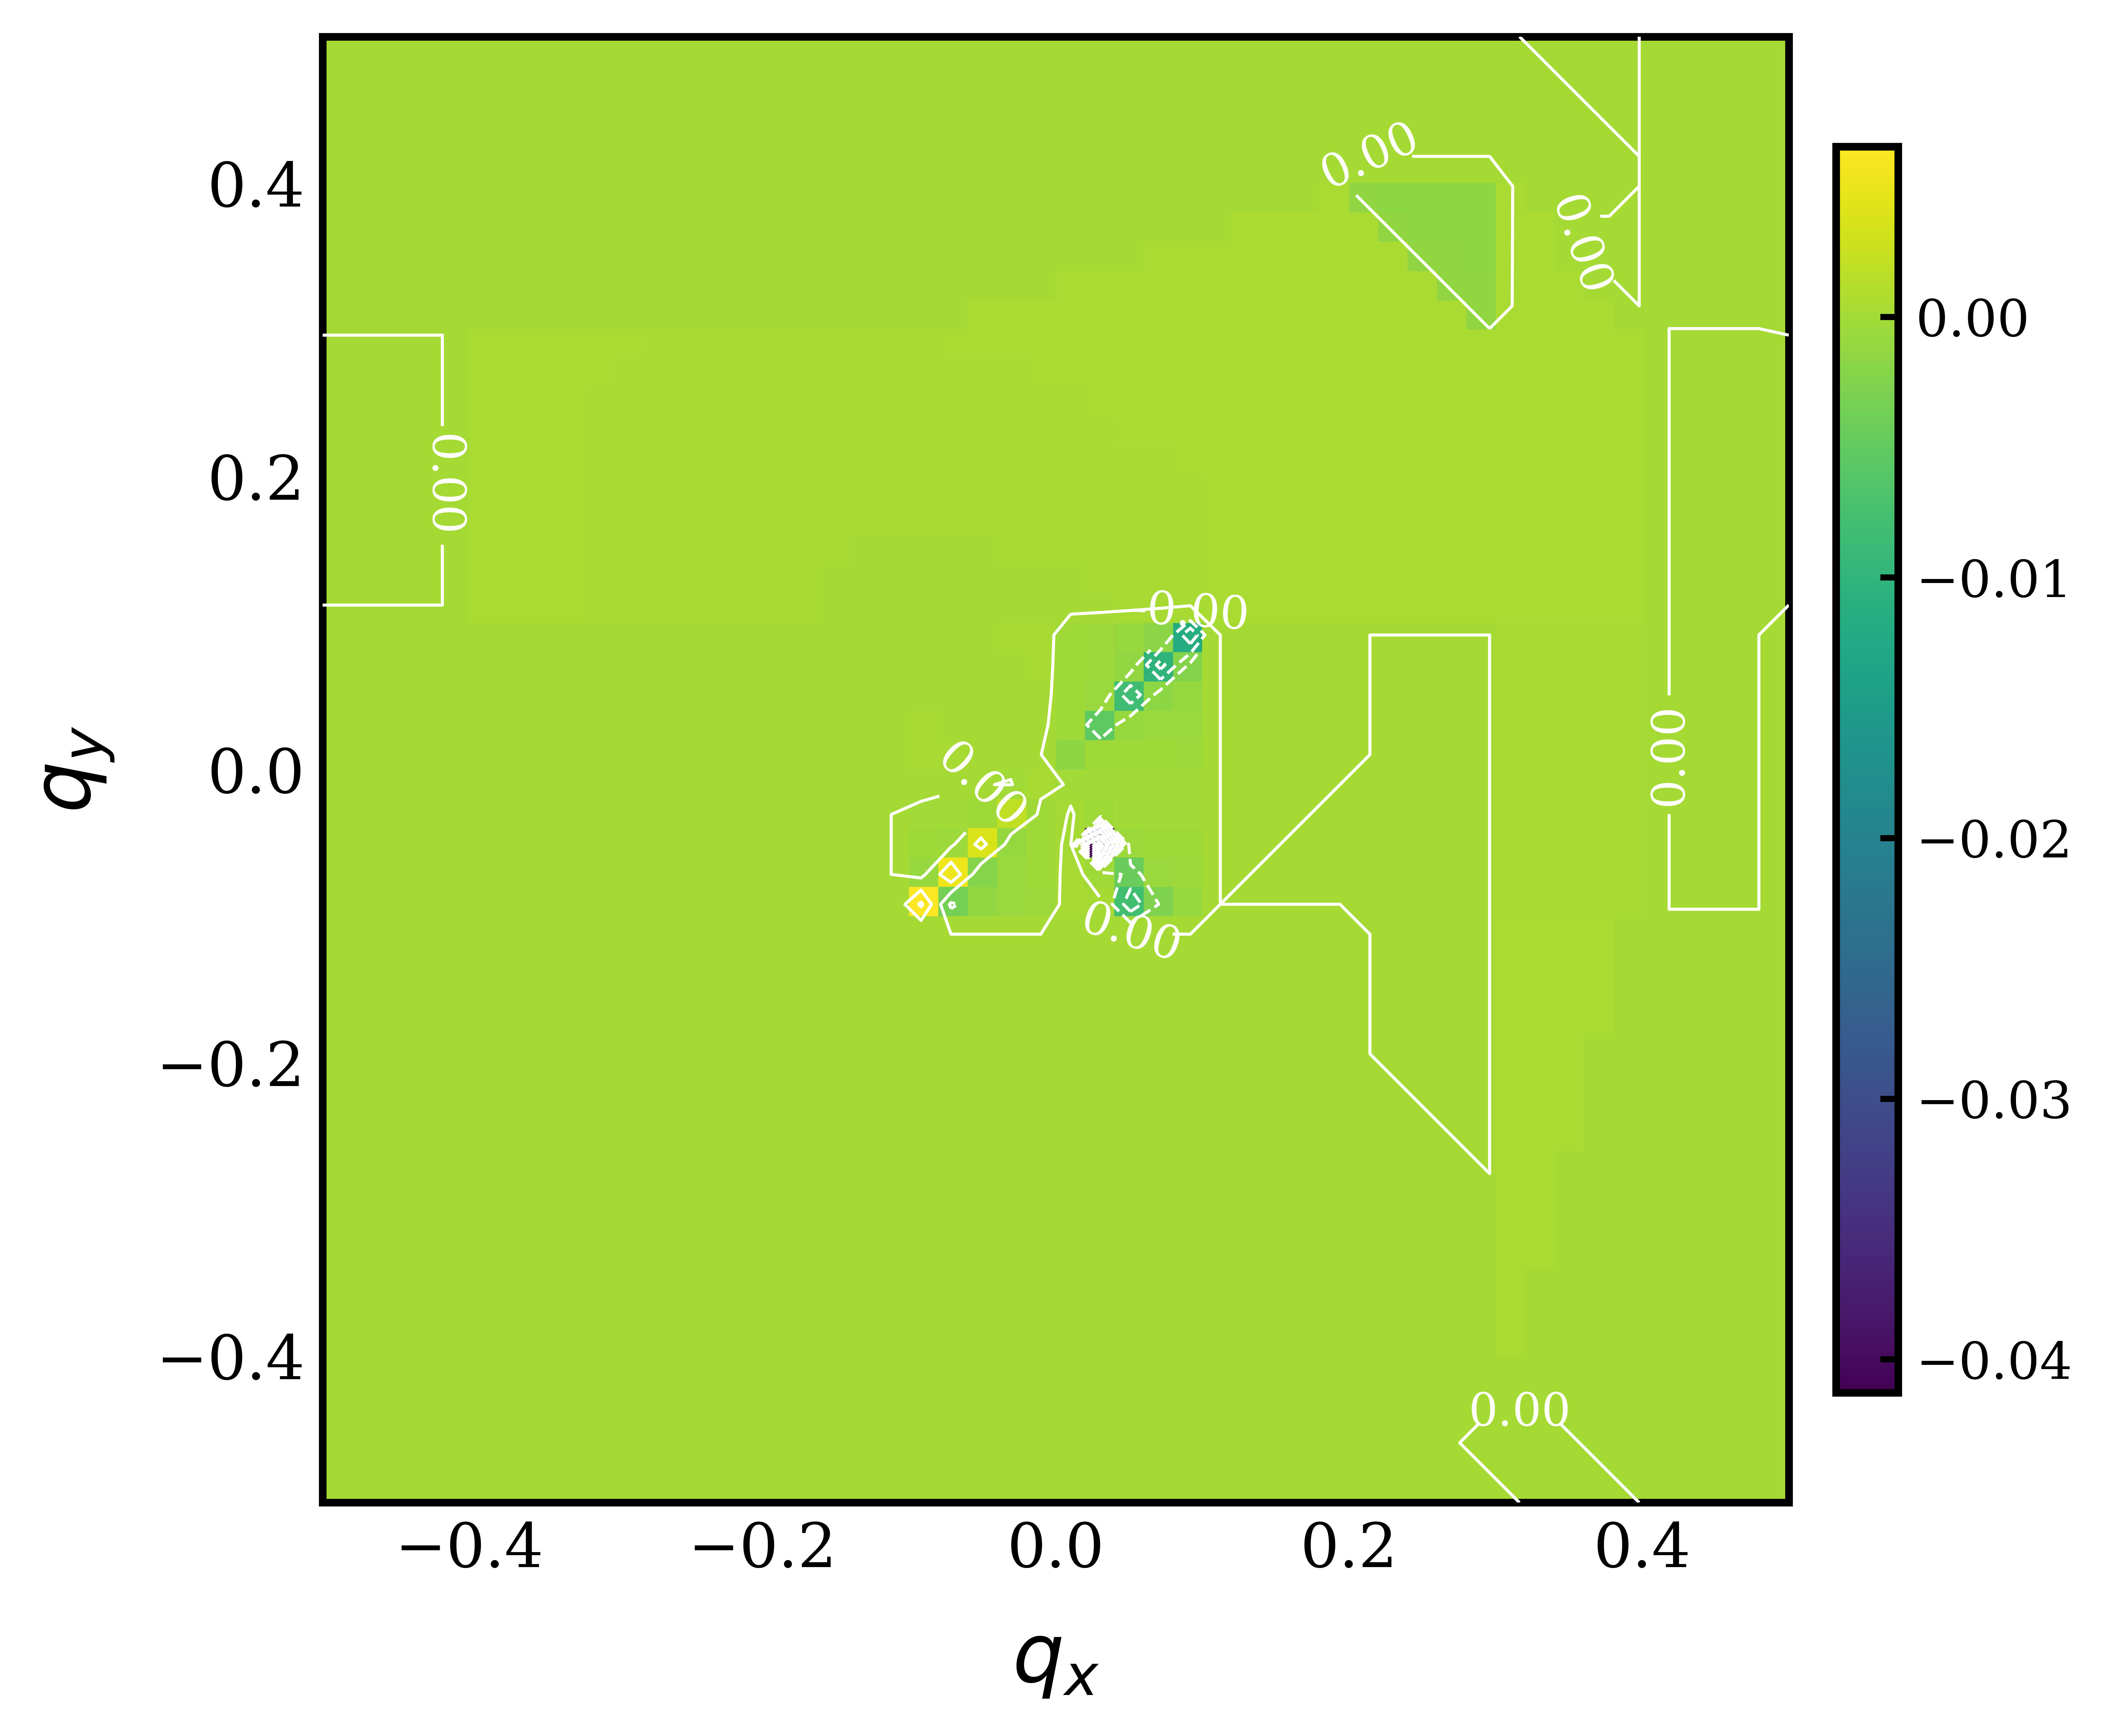

Data behind this chart, as committed beside it:
, -0.5, -0.47959183673469385, -0.45918367346938777, -0.4387755102040816, -0.41836734693877553, -0.3979591836734694, -0.37755102040816324, -0.35714285714285715, -0.33673469387755106, -0.3163265306122449, -0.29591836734693877, -0.2755102040816327, -0.25510204081632654, -0.23469387755102045, -0.2142857142857143, -0.1938775510204082, -0.17346938775510207, -0.15306122448979592, -0.13265306122448983, -0.11224489795918369, -0.0918367346938776, -0.07142857142857145, -0.05102040816326536
-0.5, 1.09390043166115e-15, 1.093900431661143e-15, 1.0939004316611358e-15, 8.264327450932787e-16, 8.264327450932743e-16, 2.334330185109484e-14, 2.3343301851088068e-14, 1.2548917232746498e-14, 2.3343301851073824e-14, 1.2548917232742305e-14, 2.3343301851058618e-14, 2.3343301851050648e-14, 2.3343301851042425e-14, 2.334330185103396e-14, 2.334330185102525e-14, 2.3343301851016304e-14, 2.334330185100714e-14, 2.334330185099777e-14, 2.334330185098821e-14, 2.3343301850978486e-14, 2.2518085765614956e-14, 2.2518085765605547e-14, 2.2518085765596106e-14
-0.4796, 1.093900431661143e-15, 1.0939004316611354e-15, 1.0939004316611277e-15, 8.264327450932742e-16, 8.264327450932696e-16, 2.334330185108751e-14, 2.3343301851080347e-14, 2.3343301851072925e-14, 2.3343301851065242e-14, 2.334330185105729e-14, 2.334330185104906e-14, 2.3343301851040553e-14, 2.334330185103177e-14, 2.33433018510227e-14, 2.334330185101336e-14, 2.3343301851003748e-14, 2.3343301850993878e-14, 2.3343301850983765e-14, 2.3343301850973428e-14, 2.3343301850962904e-14, 2.3343301850952226e-14, 2.3343301850941435e-14, 2.3343301850930583e-14
-0.4592, 1.0939004316611358e-15, 1.0939004316611277e-15, 1.0939004316611194e-15, 8.264327450932696e-16, 2.3343301851087172e-14, 2.334330185107986e-14, 2.334330185107228e-14, 2.3343301851064405e-14, 2.3343301851056245e-14, 2.334330185104778e-14, 2.3343301851039004e-14, 2.3343301851029913e-14, 2.3343301851020504e-14, 2.334330185101078e-14, 2.3343301851000732e-14, 2.3343301850990376e-14, 2.3343301850979723e-14, 2.3343301850968783e-14, 2.334330185095758e-14, 2.3343301850946155e-14, 2.3343301850934534e-14, 2.334330185092278e-14, 2.334330185091095e-14
-0.4388, 1.0939004316611279e-15, 1.0939004316611196e-15, 1.093900431661111e-15, 2.3610769537644026e-14, 2.334330185107962e-14, 2.3343301851071887e-14, 2.3343301851063847e-14, 2.334330185105549e-14, 2.334330185104681e-14, 2.3343301851037783e-14, 2.334330185102841e-14, 2.334330185101868e-14, 2.334330185100859e-14, 2.3343301850998132e-14, 2.334330185098731e-14, 2.3343301850976122e-14, 2.3343301850964586e-14, 2.334330185095272e-14, 2.3343301850940545e-14, 2.3343301850928093e-14, 2.334330185091541e-14, 2.334330185090256e-14, 2.3343301850889616e-14
-0.4184, 1.0939004316611198e-15, 1.0939004316611113e-15, 2.361076953764414e-14, 2.3610769537636444e-14, 2.3343301851071754e-14, 2.3343301851063566e-14, 2.334330185105504e-14, 2.3343301851046158e-14, 2.3343301851036903e-14, 2.334330185102727e-14, 2.3343301851017238e-14, 2.334330185100681e-14, 2.3343301850995964e-14, 2.3343301850984693e-14, 2.3343301850973002e-14, 2.3343301850960894e-14, 2.334330185094837e-14, 2.3343301850935458e-14, 2.3343301850922177e-14, 2.3343301850908568e-14, 2.3343301850894674e-14, 2.3343301850880572e-14, 2.334330185086634e-14
-0.398, 4.973667754653642e-12, 4.97366775431512e-12, 2.3610769537636693e-14, 2.3610769537628568e-14, 2.3343301851063566e-14, 2.3343301851054885e-14, 2.334330185104583e-14, 2.3343301851036376e-14, 2.3343301851026505e-14, 2.3343301851016203e-14, 2.334330185100546e-14, 2.3343301850994247e-14, 2.3343301850982563e-14, 2.33433018509704e-14, 2.3343301850957742e-14, 2.3343301850944596e-14, 2.3343301850930965e-14, 2.334330185091687e-14, 2.3343301850902332e-14, 2.3343301850887395e-14, 2.3343301850872116e-14, 2.3343301850856575e-14, 2.3343301850840858e-14
-0.3776, 4.973667754341035e-12, 4.9736677539845e-12, 2.3610769537628965e-14, 2.361076953762037e-14, 2.334330185105504e-14, 2.334330185104583e-14, 2.33433018510362e-14, 2.334330185102612e-14, 2.3343301851015575e-14, 2.334330185100455e-14, 2.334330185099301e-14, 2.3343301850980944e-14, 2.3343301850968338e-14, 2.3343301850955173e-14, 2.3343301850941435e-14, 2.334330185092712e-14, 2.3343301850912237e-14, 2.3343301850896798e-14, 2.334330185088083e-14, 2.3343301850864372e-14, 2.3343301850847494e-14, 2.3343301850830275e-14, 2.334330185081284e-14
-0.3571, 4.973667754017758e-12, 4.973667753642033e-12, 2.3610769537620944e-14, 2.3610769537611856e-14, 2.3610769537602343e-14, 2.3343301851036376e-14, 2.334330185102612e-14, 2.334330185101537e-14, 2.334330185100409e-14, 2.3343301850992263e-14, 2.334330185097986e-14, 2.3343301850966845e-14, 2.334330185095321e-14, 2.334330185093893e-14, 2.3343301850923976e-14, 2.3343301850908347e-14, 2.3343301850892042e-14, 2.334330185087507e-14, 2.3343301850857456e-14, 2.3343301850839242e-14, 2.334330185082051e-14, 2.3343301850801346e-14, 2.3343301850781895e-14
-0.3367, 4.973667753683562e-12, 4.9736677532873976e-12, 4.973667752872139e-12, 2.3610769537603005e-14, 2.3610769537592917e-14, 2.3343301851026505e-14, 2.3343301851015575e-14, 2.334330185100409e-14, 2.3343301850992016e-14, 2.3343301850979316e-14, 2.334330185096595e-14, 2.3343301850951895e-14, 2.3343301850937112e-14, 2.3343301850921574e-14, 2.3343301850905257e-14, 2.3343301850888142e-14, 2.3343301850870216e-14, 2.3343301850851486e-14, 2.334330185083197e-14, 2.334330185081172e-14, 2.3343301850790813e-14, 2.3343301850769362e-14, 2.334330185074753e-14
-0.3163, 4.973667753338235e-12, 4.973667752920315e-12, 4.973667752481387e-12, 2.361076953759381e-14, 2.3610769537583094e-14, 2.3343301851016203e-14, 2.334330185100455e-14, 2.3343301850992263e-14, 2.3343301850979316e-14, 2.3343301850965653e-14, 2.3343301850951232e-14, 2.3343301850936014e-14, 2.3343301850919956e-14, 2.3343301850903017e-14, 2.3343301850885154e-14, 2.334330185086634e-14, 2.3343301850846563e-14, 2.3343301850825807e-14, 2.334330185080409e-14, 2.334330185078146e-14, 2.3343301850757993e-14, 2.334330185073383e-14, 2.3343301850709156e-14
-0.2959, 4.97435619590223e-12, 4.97435619546109e-12, 4.974356194996821e-12, 2.4299212462977645e-14, 2.429921246296585e-14, 2.334208519136384e-14, 2.334208519135139e-14, 2.3342085191338246e-14, 2.3342085191324333e-14, 2.3342085191309616e-14, 2.3342085191294035e-14, 2.3342085191277525e-14, 2.3342085191260044e-14, 2.3342085191241522e-14, 2.334208519122192e-14, 2.3342085191201176e-14, 2.3342085191179265e-14, 2.334208519115616e-14, 2.3342085191131873e-14, 2.3342085191106444e-14, 2.3342085191079947e-14, 2.3342085191052542e-14, 2.334208519102445e-14
-0.2755, 4.974356195534162e-12, 4.974356195068414e-12, 4.974356194577203e-12, 2.429921246296737e-14, 2.429921246295484e-14, 2.334208519135263e-14, 2.3342085191339334e-14, 2.3342085191325236e-14, 2.334208519131028e-14, 2.33420851912944e-14, 2.3342085191277525e-14, 2.334208519125959e-14, 2.3342085191240506e-14, 2.3342085191220207e-14, 2.3342085191198614e-14, 2.3342085191175655e-14, 2.3342085191151286e-14, 2.3342085191125446e-14, 2.3342085191098135e-14, 2.3342085191069373e-14, 2.334208519103925e-14, 2.3342085191007924e-14, 2.3342085190975663e-14
-0.2551, 4.974356195154678e-12, 4.974356194662808e-12, 4.9743561941428965e-12, 4.9743561935926994e-12, 2.4299212462943386e-14, 2.334208519134095e-14, 2.3342085191326722e-14, 2.3342085191311598e-14, 2.33420851912955e-14, 2.3342085191278343e-14, 2.3342085191260044e-14, 2.3342085191240506e-14, 2.334208519121963e-14, 2.3342085191197317e-14, 2.3342085191173462e-14, 2.3342085191147966e-14, 2.3342085191120735e-14, 2.3342085191091692e-14, 2.33420851910608e-14, 2.3342085191028056e-14, 2.334208519099354e-14, 2.334208519095742e-14, 2.3342085190920023e-14
-0.2347, 4.974356194763858e-12, 4.974356194244293e-12, 4.974356193693853e-12, 4.974356193109919e-12, 2.4299212462931493e-14, 2.3342085191328782e-14, 2.3342085191313554e-14, 2.3342085191297313e-14, 2.3342085191279965e-14, 2.33420851912614e-14, 2.3342085191241522e-14, 2.3342085191220207e-14, 2.3342085191197317e-14, 2.3342085191172724e-14, 2.3342085191146287e-14, 2.3342085191117854e-14, 2.3342085191087287e-14, 2.3342085191054477e-14, 2.334208519101931e-14, 2.334208519098176e-14, 2.3342085190941875e-14, 2.3342085190899828e-14, 2.3342085190856e-14
-0.2143, 4.974356194361892e-12, 4.974356193813025e-12, 4.97435619323017e-12, 4.974356192610279e-12, 2.4299212462919156e-14, 2.3342085191316126e-14, 2.3342085191299822e-14, 2.3342085191282366e-14, 2.3342085191263645e-14, 2.3342085191243544e-14, 2.334208519122192e-14, 2.3342085191198614e-14, 2.3342085191173462e-14, 2.3342085191146287e-14, 2.3342085191116882e-14, 2.3342085191085056e-14, 2.33420851910506e-14, 2.33420851910133e-14, 2.334208519097301e-14, 2.33420851909296e-14, 2.3342085190883076e-14, 2.3342085190833592e-14, 2.3342085190781572e-14
-0.1939, 4.974352359706748e-12, 4.974352359126951e-12, 4.974356192752122e-12, 4.974356192093995e-12, 2.429921246290637e-14, 2.3342085191302984e-14, 2.3342085191285512e-14, 2.334208519126674e-14, 2.334208519124653e-14, 2.3342085191224738e-14, 2.3342085191201176e-14, 2.3342085191175655e-14, 2.3342085191147966e-14, 2.3342085191117854e-14, 2.3342085191085056e-14, 2.336735401632461e-14, 2.3342085191010244e-14, 2.334208519096761e-14, 2.334208519092111e-14, 2.3342085190870492e-14, 2.3342085190815654e-14, 2.3342085190756685e-14, 2.334208519069404e-14
-0.1735, 4.974352359283663e-12, 4.974352358671309e-12, 4.974356192260207e-12, 4.974356191561533e-12, 4.974356190813033e-12, 2.3342085191289352e-14, 2.3342085191270628e-14, 2.3342085191250436e-14, 2.3342085191228607e-14, 2.334208519120496e-14, 2.3342085191179265e-14, 2.3342085191151286e-14, 2.3342085191120735e-14, 2.3342085191087287e-14, 2.33420851910506e-14, 2.3480477479794632e-14, 2.346436033514307e-14, 2.3342085190916757e-14, 2.3342085190862676e-14, 2.3342085190803092e-14, 2.3342085190737702e-14, 2.3342085190666436e-14, 2.3342085190589718e-14
-0.1531, 4.974352358850973e-12, 4.974352358204467e-12, 4.974356191755184e-12, 4.9743561910136666e-12, 4.974356190216904e-12, 2.334208519127526e-14, 2.334208519125519e-14, 2.3342085191233466e-14, 2.3342085191209876e-14, 2.33420851911842e-14, 2.334208519115616e-14, 2.3342085191125446e-14, 2.3342085191091692e-14, 2.3342085191054477e-14, 2.33420851910133e-14, 2.3618225980592414e-14, 2.3607004198784996e-14, 2.3587052343192546e-14, 2.3342085190796623e-14, 2.3342085190725774e-14, 2.3342085190646793e-14, 2.334208519055926e-14, 2.334208519046341e-14
-0.1327, 4.974352358409613e-12, 4.974352357727434e-12, 4.9743523569957656e-12, 4.974356190451539e-12, 4.9743561896037905e-12, 2.334208519126073e-14, 2.334208519123922e-14, 2.3342085191215852e-14, 2.3342085191190366e-14, 2.334208519116249e-14, 2.3342085191131873e-14, 2.3342085191098135e-14, 2.33420851910608e-14, 2.334208519101931e-14, 2.334208519097301e-14, 2.3788357151829267e-14, 2.378513236976146e-14, 2.3772620778831988e-14, 2.3747293626218636e-14, 2.3342085190636566e-14, 2.33420851905398e-14, 2.3342085190430292e-14, 2.2516869105008882e-14
-0.1122, 4.9743523579607865e-12, 4.974352357241532e-12, 4.9743523564681374e-12, 4.9743561898767416e-12, 4.9743561889754225e-12, 2.334208519124579e-14, 2.334208519122277e-14, 2.3342085191197642e-14, 2.334208519117012e-14, 2.334208519113986e-14, 2.3342085191106444e-14, 2.3342085191069373e-14, 2.3342085191028056e-14, 2.334208519098176e-14, 2.33420851909296e-14, 2.4001953644211476e-14, 2.4011659341434724e-14, 2.4012024372203443e-14, 2.3998769263716396e-14, 2.3965590431965117e-14, 2.334208519041275e-14, 2.251686910497592e-14, 2.25168691048233e-14
-0.09184, 1.0162197182703216e-11, 1.0162197180507643e-11, 1.0162197178140851e-11, 1.0162201009824668e-11, 1.01622010070504e-11, 6.599127991688572e-23, 6.599127983868838e-23, 6.5991279752997e-23, 6.599127965870572e-23, 6.5991279554486e-23, 6.599127943872985e-23, 6.599127930947539e-23, 6.599127916430889e-23, 6.599127900023465e-23, 6.599127881350168e-23, 2.4450044176239958e-23, 2.4876665396782403e-23, 2.518912900726736e-23, 2.5317800744008955e-23, 2.515413441501181e-23, 0.006533, -0.003515, -0.001255
-0.07143, 1.016219718137321e-11, 1.0162197179063807e-11, 1.0162197176568166e-11, 1.0162201008105398e-11, 1.0162201005163455e-11, 6.599127986752035e-23, 6.599127978401982e-23, 6.599127969214385e-23, 6.599127959058459e-23, 6.599127947775176e-23, 6.599127935169368e-23, 6.599127920999105e-23, 6.599127904961208e-23, 6.599127886671229e-23, 6.599127865635439e-23, 2.9424977899263326e-23, 3.033161599313004e-23, 3.117703493724822e-23, 3.188759736437893e-23, 3.2337696206582605e-23, -0.0009045, 0.005396, -0.0021
-0.05102, 1.0162197180037732e-11, 1.016219717761261e-11, 1.0162197174985692e-11, 1.016219717213082e-11, 1.0162201003259513e-11, 6.599127981762514e-23, 6.599127972865469e-23, 6.599127963037225e-23, 6.599127952124676e-23, 6.599127939939526e-23, 6.599127926247645e-23, 6.599127910754428e-23, 6.599127893084181e-23, 6.59912787275067e-23, 6.599127849114078e-23, 3.6116049528336813e-23, 3.783276067211718e-23, 3.9625803363849015e-23, 4.144225536407412e-23, 4.316895648181656e-23, -0.0002274, -0.0005064, 0.003909
-0.03061, 1.0162197178704402e-11, 1.016219717616287e-11, 1.0162197173403691e-11, 1.0162197170397709e-11, 1.0162201001352706e-11, 6.59912797675972e-23, 6.59912796730663e-23, 6.599127956825027e-23, 6.599127945137904e-23, 6.599127932025303e-23, 6.599127917210503e-23, 6.599127900340527e-23, 6.599127880958075e-23, 6.599127858460149e-23, 6.599127832035447e-23, 4.541884628732197e-23, 4.855416211920719e-23, 5.2103137612660136e-23, 5.611848450380697e-23, 6.0626702033415e-23, -3.682739118850098e-05, -8.262514159436194e-05, -0.0001999
-0.0102, 1.0162197177382076e-11, 1.0162197174724927e-11, 1.0162197171834305e-11, 1.016219716867803e-11, 1.0162200999460112e-11, 6.599127971792277e-23, 6.599127961784273e-23, 6.599127950649562e-23, 6.599127938186591e-23, 6.59912792414271e-23, 6.599127908196886e-23, 6.59912788993489e-23, 6.599127868812877e-23, 6.599127844102396e-23, 6.599127814804885e-23, 5.890103120605337e-23, 6.465272705576921e-23, 7.166019585014459e-23, 8.037717576765113e-23, 9.149748231747685e-23, 4.6786677749040506e-05, 3.1725095203275675e-05, 1.2961494567449612e-05
0.0102, 1.0162197176080882e-11, 1.0162197173310684e-11, 1.016219717029161e-11, 1.0162197166988562e-11, 1.0162200997601885e-11, 6.599127966918151e-23, 6.599127956369318e-23, 6.599127944598527e-23, 6.599127931380478e-23, 6.599127916430889e-23, 6.59912789938583e-23, 6.599127879771776e-23, 6.599127856960988e-23, 6.599127830103251e-23, 6.599127798017807e-23, 6.915496542480876e-23, 7.196797413185918e-23, 8.085986603313717e-23, 9.229930967359376e-23, 1.0756232408816242e-22, 0.0002487, 0.0001984, 0.0001404
0.03061, 1.0162197174812196e-11, 1.0162197171933572e-11, 1.0162197168791597e-11, 1.016219716534848e-11, 1.0162197161558837e-11, 6.599127962204583e-23, 6.599127951144756e-23, 6.599127938775558e-23, 6.599127924850673e-23, 6.599127909058143e-23, 6.59912789099703e-23, 6.599127870143442e-23, 6.59912784579983e-23, 6.599127817017112e-23, 6.599127782471267e-23, 8.943261965663205e-23, 6.953550090963091e-23, 7.238056371329685e-23, 8.138274151535791e-23, 9.298335762570645e-23, 0.0001847, 0.0001405, 9.729931540401045e-05
0.05102, 1.0162197173588558e-11, 1.0162197170608467e-11, 1.0162197167352033e-11, 1.016219716377918e-11, 1.0162197159841742e-11, 6.599127957727324e-23, 6.599127946204586e-23, 6.599127933298716e-23, 6.599127918747491e-23, 6.599127902218809e-23, 6.599127883286098e-23, 6.599127861392814e-23, 6.599127835799991e-23, 6.599127805506993e-23, 6.599127769128682e-23, 1.2411393295579712e-22, 9.007148260775559e-23, 6.99203111845486e-23, 7.279797810077003e-23, 8.191250689524915e-23, 0.0001549, 0.0001234, 0.0001004
0.07143, 1.0162197172423526e-11, 1.016219716935147e-11, 1.016219716599218e-11, 1.0162197162303911e-11, 1.0162197158236525e-11, 6.599127953568978e-23, 6.599127941651464e-23, 6.599127928297105e-23, 6.599127913235452e-23, 6.599127896125627e-23, 6.599127876532673e-23, 6.599127853894231e-23, 6.599127827472976e-23, 6.599127796288027e-23, 6.599127759015638e-23, 1.9355295284226174e-22, 1.2532952044238155e-22, 9.071961407747992e-23, 7.030946879409396e-23, 7.322030259471382e-23, 0.0001474, 0.0001295, 0.0001246
0.09184, 1.0162197171331426e-11, 1.0162197168179592e-11, 1.0162197164732391e-11, 1.01621971609472e-11, 1.0162197156772991e-11, 6.599127949816329e-23, 6.599127937592883e-23, 6.599127923905294e-23, 6.599127908484958e-23, 6.59912789099703e-23, 6.599127871020405e-23, 6.599127848021027e-23, 6.599127821316731e-23, 6.599127790032307e-23, 6.599127753046246e-23, 3.777856733675644e-22, 1.9637909772656437e-22, 1.265689012787675e-22, 9.137721672302126e-23, 7.070304819680886e-23, 0.000154, 0.0001484, 0.0001574
0.1122, -1.001917116227864e-17, -1.0019171162278637e-17, -1.0019171162278632e-17, -1.001917116227863e-17, -1.0019171162278626e-17, 0.0004367, 0.0004178, 0.0003981, 0.0003776, 0.0003562, 0.0003341, 0.0003112, 0.0002877, 0.0002637, 0.0002394, 0.0002151, 0.0001913, 0.0001686, 0.0001479, 0.0001303, 0.0001226, 0.0001141, 0.0001123
0.1327, -1.0019171162278637e-17, -1.0019171162278635e-17, -1.001917116227863e-17, -1.0019171162278628e-17, -1.0019171162278626e-17, 0.0004325, 0.0004138, 0.0003943, 0.0003741, 0.0003532, 0.0003317, 0.0003096, 0.0002871, 0.0002644, 0.0002417, 0.0002195, 0.0001982, 0.0001786, 0.0001616, 0.0001479, 0.0001462, 0.0001417, 0.0001432
0.1531, -1.0019171162278637e-17, -1.0019171162278635e-17, -1.001917116227863e-17, -1.0019171162278628e-17, -1.0019171162278623e-17, 0.0004294, 0.0004109, 0.0003919, 0.0003722, 0.0003519, 0.0003312, 0.0003102, 0.0002889, 0.0002678, 0.0002471, 0.0002272, 0.0002087, 0.0001923, 0.0001786, 0.0001686, 0.0001726, 0.0001713, 0.0001752
0.1735, -1.0019171162278637e-17, -1.0019171162278635e-17, -1.001917116227863e-17, -1.0019171162278628e-17, -1.0019171162278623e-17, 0.0004274, 0.0004094, 0.0003908, 0.0003718, 0.0003524, 0.0003327, 0.0003129, 0.0002931, 0.0002738, 0.0002552, 0.0002378, 0.0002221, 0.0002087, 0.0001982, 0.0001913, 0.0002007, 0.0002018, 0.0002074
0.1939, -1.0019171162278637e-17, -1.0019171162278632e-17, -1.001917116227863e-17, -1.0019171162278628e-17, -1.0019171162278623e-17, 0.0004265, 0.000409, 0.0003912, 0.000373, 0.0003545, 0.000336, 0.0003176, 0.0002996, 0.0002821, 0.0002657, 0.0002508, 0.0002378, 0.0002272, 0.0002195, 0.0002151, 0.0002295, 0.0002325, 0.0002394
0.2143, -1.0019171162278637e-17, -1.0019171162278632e-17, -1.001917116227863e-17, -1.0019171162278628e-17, -1.0019171162278623e-17, 0.0004268, 0.00041, 0.0003929, 0.0003757, 0.0003584, 0.0003412, 0.0003243, 0.000308, 0.0002925, 0.0002783, 0.0002657, 0.0002552, 0.0002471, 0.0002417, 0.0002394, 0.0002587, 0.000263, 0.0002707
0.2347, -1.0019171162278637e-17, -1.0019171162278632e-17, -1.001917116227863e-17, -1.0019171162278628e-17, -1.0019171162278623e-17, 0.0004282, 0.0004122, 0.0003961, 0.0003799, 0.0003638, 0.000348, 0.0003327, 0.0003181, 0.0003047, 0.0002925, 0.0002821, 0.0002738, 0.0002678, 0.0002644, 0.0002637, 0.0002875, 0.0002929, 0.0003011
0.2551, -1.0019171162278637e-17, -1.0019171162278632e-17, -1.001917116227863e-17, -1.0019171162278628e-17, -1.0019171162278623e-17, 0.0004308, 0.0004157, 0.0004005, 0.0003854, 0.0003706, 0.0003562, 0.0003425, 0.0003298, 0.0003181, 0.000308, 0.0002996, 0.0002931, 0.0002889, 0.0002871, 0.0002877, 0.0003159, 0.000322, 0.0003305
0.2755, -1.0019171162278637e-17, -1.0019171162278632e-17, -1.001917116227863e-17, -1.0019171162278628e-17, -1.0019171162278623e-17, 0.0004345, 0.0004203, 0.0004061, 0.0003922, 0.0003787, 0.0003658, 0.0003537, 0.0003425, 0.0003327, 0.0003243, 0.0003176, 0.0003129, 0.0003102, 0.0003096, 0.0003112, 0.0003436, 0.0003502, 0.0003589
0.2959, -1.0019171162278637e-17, -1.0019171162278632e-17, -1.001917116227863e-17, -1.0019171162278628e-17, -1.0019171162278626e-17, 0.0004392, 0.0004259, 0.0004128, 0.0004001, 0.0003879, 0.0003764, 0.0003658, 0.0003562, 0.000348, 0.0003412, 0.000336, 0.0003327, 0.0003312, 0.0003317, 0.0003341, 0.0003705, 0.0003774, 0.0003862
0.3163, 4.2961491290433445e-16, 4.296149129043308e-16, 4.296149129043268e-16, 4.2961491290432276e-16, 4.2961491290431857e-16, 1.2153113283559626e-14, 1.2153113283553e-14, 1.2153113283546268e-14, 1.2153113283539512e-14, 1.2153113283532841e-14, 1.2153113283526382e-14, 1.2153113283520294e-14, 1.2153113283514751e-14, 1.215311328350994e-14, 1.215311328350604e-14, 1.2153113283503223e-14, 1.2153113283501609e-14, 1.2153113283501285e-14, 1.2153113283502259e-14, 1.2153113283504486e-14, 1.1723498370619727e-14, 1.172349837062387e-14, 0.0004186
0.3367, 4.2961491290433524e-16, 4.2961491290433174e-16, 4.2961491290432814e-16, 4.2961491290432434e-16, 4.3083157260625996e-16, 1.2153113283563012e-14, 1.2153113283557062e-14, 1.2153113283551105e-14, 1.2153113283545218e-14, 1.2153113283539512e-14, 1.2153113283534103e-14, 1.2153113283529129e-14, 1.215311328352473e-14, 1.2153113283521054e-14, 1.2153113283518233e-14, 1.215311328351638e-14, 1.215311328351557e-14, 1.2153113283515841e-14, 1.2153113283517179e-14, 1.2153113283519528e-14, 1.1723498370633852e-14, 1.1723498370637689e-14, 1.1723498370642138e-14
0.3571, 4.296149129043363e-16, 4.2961491290433297e-16, 4.296149129043296e-16, 4.308315726062656e-16, 4.308315726062621e-16, 1.2153113283566707e-14, 1.2153113283561409e-14, 1.2153113283556184e-14, 1.2153113283551105e-14, 1.2153113283546268e-14, 1.2153113283541779e-14, 1.2153113283537757e-14, 1.215311328353431e-14, 1.2153113283531552e-14, 1.2153113283529575e-14, 1.2153113283528452e-14, 1.2153113283528225e-14, 1.2153113283528902e-14, 1.215311328353046e-14, 1.2153113283532841e-14, 1.1723498370646305e-14, 1.1723498370649852e-14, 1.172349837065389e-14
0.3776, 4.2961491290433746e-16, 4.296149129043344e-16, 4.296149129043312e-16, 4.308315726062676e-16, 4.3083157260626435e-16, 1.2153113283570635e-14, 1.2153113283565962e-14, 1.2153113283561409e-14, 1.2153113283557062e-14, 1.2153113283553e-14, 1.2153113283549313e-14, 1.2153113283546092e-14, 1.2153113283543431e-14, 1.2153113283541407e-14, 1.2153113283540086e-14, 1.2153113283539512e-14, 1.2153113283539701e-14, 1.2153113283540656e-14, 1.2153113283542334e-14, 1.2153113283544688e-14, 1.1723498370657359e-14, 1.1723498370660637e-14, 1.1723498370664313e-14
0.398, 4.296149129043388e-16, 4.2961491290433593e-16, 4.308315726062726e-16, 4.3083157260626972e-16, 4.3083157260626677e-16, 1.2153113283574738e-14, 1.2153113283570635e-14, 1.2153113283566707e-14, 1.2153113283563012e-14, 1.2153113283559626e-14, 1.2153113283556624e-14, 1.2153113283554079e-14, 1.215311328355206e-14, 1.215311328355062e-14, 1.2153113283549805e-14, 1.2153113283549642e-14, 1.2153113283550133e-14, 1.2153113283551263e-14, 1.2153113283553e-14, 1.2153113283555289e-14, 1.1723498370667232e-14, 1.1723498370670263e-14, 1.172349837067362e-14
0.4184, 6.982992591741864e-16, 6.98299259174179e-16, 4.308315726062745e-16, 4.3083157260627184e-16, 4.3083157260626933e-16, 1.2153113283578944e-14, 1.2153113283575373e-14, 1.2153113283572002e-14, 1.2153113283568884e-14, 1.2153113283566087e-14, 1.2153113283563665e-14, 1.2153113283561679e-14, 1.2153113283560182e-14, 1.2153113283559206e-14, 1.2153113283558784e-14, 1.2153113283558926e-14, 1.2153113283559626e-14, 1.2153113283560868e-14, 1.2153113283562616e-14, 1.2153113283564823e-14, 1.1723498370676096e-14, 1.17234983706789e-14, 1.1723498370681979e-14
0.4388, 6.982992591741908e-16, 6.982992591741841e-16, 4.308315726062766e-16, 4.3083157260627416e-16, 4.3083157260627184e-16, 1.2153113283583205e-14, 1.2153113283580114e-14, 1.2153113283577238e-14, 1.215311328357463e-14, 1.2153113283572336e-14, 1.2153113283570405e-14, 1.2153113283568884e-14, 1.2153113283567805e-14, 1.2153113283567198e-14, 1.2153113283567076e-14, 1.2153113283567442e-14, 1.2153113283568288e-14, 1.2153113283569591e-14, 1.2153113283571323e-14, 1.2153113283573439e-14, 1.1723498370684096e-14, 1.17234983706867e-14, 1.1723498370689527e-14
0.4592, 6.982992591741955e-16, 6.982992591741893e-16, 4.308315726062787e-16, 4.308315726062766e-16, 4.308315726062745e-16, 1.2153113283587475e-14, 1.2153113283584816e-14, 1.215311328358238e-14, 1.215311328358021e-14, 1.2153113283578349e-14, 1.2153113283576828e-14, 1.2153113283575687e-14, 1.2153113283574949e-14, 1.215311328357463e-14, 1.2153113283574738e-14, 1.2153113283575268e-14, 1.2153113283576211e-14, 1.2153113283577544e-14, 1.2153113283579239e-14, 1.215311328358126e-14, 1.1723498370691354e-14, 1.172349837069377e-14, 1.1723498370696374e-14
0.4796, 6.982992591742004e-16, 6.982992591741948e-16, 6.982992591741893e-16, 4.3083157260627894e-16, 4.3083157260627717e-16, 1.2153113283591714e-14, 1.215311328358944e-14, 1.2153113283587391e-14, 1.2153113283585602e-14, 1.2153113283584105e-14, 1.2153113283582932e-14, 1.2153113283582101e-14, 1.2153113283581635e-14, 1.2153113283581539e-14, 1.215311328358182e-14, 1.2153113283582472e-14, 1.2153113283583477e-14, 1.2153113283584816e-14, 1.215311328358646e-14, 1.2153113283588383e-14, 1.1723498370697961e-14, 1.172349837070021e-14, 1.1723498370702617e-14
0.5, 6.982992591742054e-16, 6.982992591742004e-16, 6.982992591741955e-16, 4.3083157260628136e-16, 4.308315726062797e-16, 1.215331606021288e-14, 1.2153316060210948e-14, 1.2153316060209234e-14, 1.2153316060207773e-14, 1.2153316060206587e-14, 1.2153316060205697e-14, 1.2153316060205124e-14, 1.2153316060204877e-14, 1.2153316060204959e-14, 1.2153316060205372e-14, 1.2153316060206104e-14, 1.2153316060207144e-14, 1.215331606020847e-14, 1.2153316060210063e-14, 1.2153316060211888e-14, 1.172370114732099e-14, 1.1723701147323085e-14, 1.1723701147325316e-14
